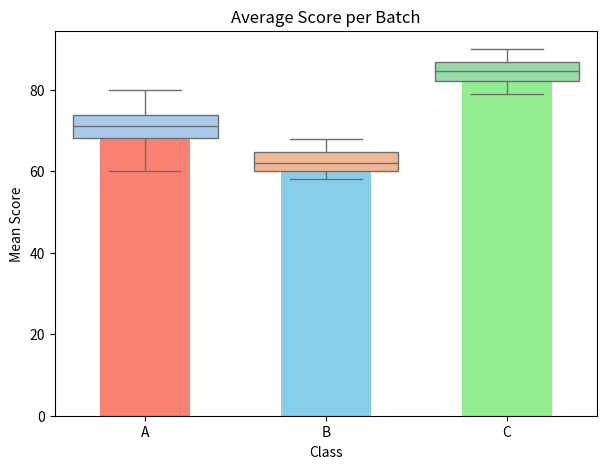

This chart was generated by the following Python code:
import pandas as pd
import matplotlib.pyplot as plt
import seaborn as sns
import numpy as np # Adding NumPy just in case for completeness

# 1. Data Creation (Wide Format)
data = {
    'A': [60, 68, 72, 65, 75, 80, 74, 70, 69, 73],
    'B': [68, 60, 58, 64, 63, 65, 59, 61, 66, 60],
    'C': [82, 85, 79, 88, 90, 84, 81, 87, 83, 86]
}
df = pd.DataFrame(data)

print("Wide-format DataFrame:\n", df.head(), "\n")

# --- THE MISSING STEP: CONVERT WIDE TO LONG (TIDY) FORMAT ---
# We melt the DataFrame, making the column names (A, B, C) a new 'Class' column,
# and their values a new 'Score' column.
df_long = df.melt(var_name='Class', value_name='Score')

print("Long-format DataFrame:\n", df_long.head(15), "\n") # Uncomment to view df_long structure

# 2. Compute Summary Statistics for each batch
summary = df_long.groupby('Class')['Score'].agg(['mean', 'median', 'std', 'min', 'max'])

print("=== Batch-wise Summary Statistics ===")
print(summary, "\n")


# 3. Visualize Data

# --- Visualization 1: Boxplot (Distribution Comparison) ---
plt.figure(figsize=(7,5))
sns.boxplot(x='Class', y='Score', data=df_long, palette='pastel')
plt.title('Comparison of Scores Across Batches (Distribution)')
plt.ylabel('Score')
plt.xlabel('Class')
plt.show()


# --- Visualization 2: Bar Plot (Average Score Comparison) ---
# We group the long data and calculate the mean, then plot it directly
df_long.groupby('Class')['Score'].mean().plot(
    kind='bar',
    color=['salmon', 'skyblue', 'lightgreen']
)
plt.title('Average Score per Batch')
plt.ylabel('Mean Score')
plt.xlabel('Class')
plt.xticks(rotation=0) # Keeps x-labels horizontal
plt.show()